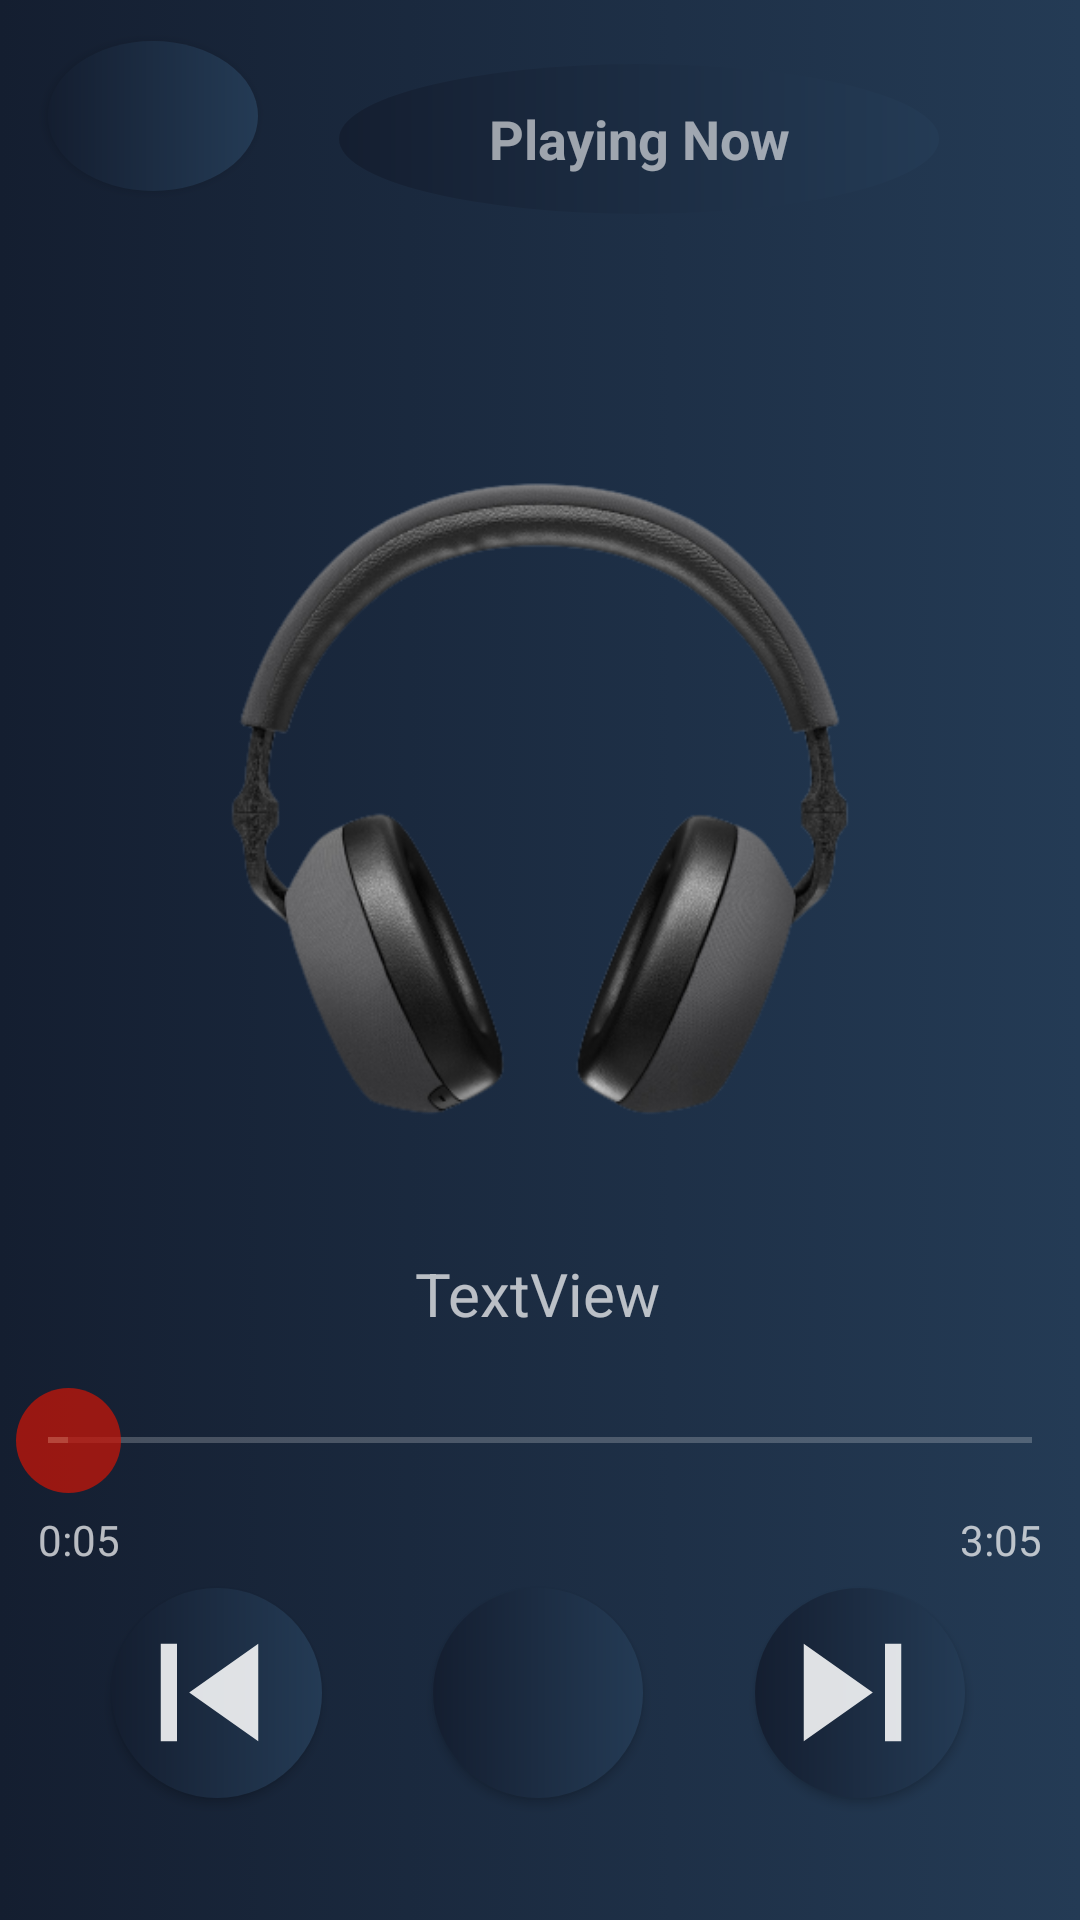

Android layout source for this screen:
<!-- AndroidManifest.xml: application theme Theme.DarkMusic -->
<!-- res/layout/activity_main2.xml -->
<?xml version="1.0" encoding="utf-8"?>

<androidx.constraintlayout.widget.ConstraintLayout xmlns:android="http://schemas.android.com/apk/res/android"
    xmlns:app="http://schemas.android.com/apk/res-auto"
    xmlns:tools="http://schemas.android.com/tools"
    android:layout_width="match_parent"
    android:layout_height="match_parent"
    android:background="@drawable/text_color"
    tools:context=".MainActivity2">

    <Button
        android:id="@+id/Play"
        android:layout_width="70dp"
        android:layout_height="70dp"
        android:layout_marginBottom="32dp"
        android:background="@drawable/btn_circle"
        android:textColor="#FFC107"
        android:textSize="34sp"
        app:layout_constraintBottom_toBottomOf="parent"
        app:layout_constraintEnd_toEndOf="parent"
        app:layout_constraintHorizontal_bias="0.498"
        app:layout_constraintStart_toStartOf="parent"
        app:layout_constraintTop_toBottomOf="@+id/seekBar"
        app:layout_constraintVertical_bias="0.786"
        tools:ignore="SpeakableTextPresentCheck" />

    <Button
        android:id="@+id/Goback"
        android:layout_width="70dp"
        android:layout_height="50dp"
        android:layout_marginStart="16dp"
        android:background="@drawable/btn_circle"
        android:drawableStart="@drawable/arrow_back"
        android:padding="10dp"
        app:layout_constraintBottom_toBottomOf="parent"
        app:layout_constraintStart_toStartOf="parent"
        app:layout_constraintTop_toTopOf="parent"
        app:layout_constraintVertical_bias="0.023"
        tools:ignore="SpeakableTextPresentCheck" />

    <TextView
        android:id="@+id/textView2"
        android:layout_width="200dp"
        android:layout_height="50dp"
        android:gravity="center"
        android:text="@string/playing_now"
        android:textColor="#94FFFFFF"
        android:textColorHint="#050000"
        android:textSize="18sp"
        android:textStyle="bold"
        android:background="@drawable/btn_circle"
        app:layout_constraintBottom_toBottomOf="parent"
        app:layout_constraintEnd_toEndOf="parent"
        app:layout_constraintHorizontal_bias="0.365"
        app:layout_constraintStart_toEndOf="@+id/Goback"
        app:layout_constraintTop_toTopOf="parent"
        app:layout_constraintVertical_bias="0.036"
        app:drawableEndCompat="@drawable/volume" />

    <SeekBar
        android:id="@+id/seekBar"
        android:layout_width="match_parent"
        android:layout_height="wrap_content"
        android:splitTrack="false"
        android:thumb="@drawable/seek_bar_icon"
        android:progress="2"
        app:layout_constraintBottom_toBottomOf="parent"
        app:layout_constraintEnd_toEndOf="parent"
        app:layout_constraintStart_toStartOf="parent"
        app:layout_constraintTop_toTopOf="parent"
        app:layout_constraintVertical_bias="0.765"
        tools:targetApi="lollipop" />

    <ImageView
        android:id="@+id/imageView"
        android:layout_width="wrap_content"
        android:layout_height="wrap_content"
        android:contentDescription="@string/playericon"
        app:layout_constraintBottom_toTopOf="@+id/seekBar"
        app:layout_constraintEnd_toEndOf="parent"
        app:layout_constraintStart_toStartOf="parent"
        app:layout_constraintTop_toBottomOf="@+id/textView2"
        app:srcCompat="@drawable/music_img"
        tools:ignore="ImageContrastCheck" />

    <TextView
        android:id="@+id/increase"
        android:layout_width="wrap_content"
        android:layout_height="wrap_content"
        android:layout_marginTop="6dp"
        android:layout_marginEnd="277dp"
        android:text="@string/_0_05"
        android:gravity="center"
        android:layout_marginStart="10dp"
        app:layout_constraintEnd_toStartOf="@+id/decrease"
        app:layout_constraintStart_toStartOf="parent"
        app:layout_constraintTop_toBottomOf="@+id/seekBar" />

    <TextView
        android:id="@+id/decrease"
        android:layout_width="wrap_content"
        android:layout_height="wrap_content"
        android:layout_marginTop="6dp"
        android:layout_marginEnd="10dp"
        android:text="@string/_3_05"
        android:gravity="center"
        app:layout_constraintEnd_toEndOf="parent"
        app:layout_constraintHorizontal_bias="0.928"
        app:layout_constraintStart_toEndOf="@+id/increase"
        app:layout_constraintTop_toBottomOf="@+id/seekBar" />

    <TextView
        android:id="@+id/SongText"
        android:layout_width="wrap_content"
        android:layout_height="wrap_content"
        android:text="@string/textview"
        android:textSize="20sp"
        android:textStyle="normal"
        android:singleLine="true"
        android:ellipsize="marquee"
        android:marqueeRepeatLimit="marquee_forever"
        android:scrollHorizontally="true"
        app:layout_constraintBottom_toTopOf="@+id/seekBar"
        app:layout_constraintEnd_toEndOf="parent"
        app:layout_constraintHorizontal_bias="0.498"
        app:layout_constraintStart_toStartOf="parent"
        app:layout_constraintTop_toTopOf="@+id/imageView"
        app:layout_constraintVertical_bias="0.952" />

    <Button
        android:id="@+id/previous"
        android:layout_width="70dp"
        android:layout_height="70dp"
        android:background="@drawable/btn_circle"
        android:drawableStart="@drawable/skip_previous"
        app:layout_constraintBottom_toBottomOf="@+id/Play"
        app:layout_constraintEnd_toStartOf="@+id/Play"
        app:layout_constraintStart_toStartOf="parent"
        tools:ignore="SpeakableTextPresentCheck" />

    <Button
        android:id="@+id/next"
        android:layout_width="70dp"
        android:layout_height="70dp"
        android:background="@drawable/btn_circle"
        android:drawableStart="@drawable/skip_next"
        app:layout_constraintBottom_toBottomOf="@+id/previous"
        app:layout_constraintEnd_toEndOf="parent"
        app:layout_constraintHorizontal_bias="0.493"
        app:layout_constraintStart_toEndOf="@+id/Play"
        tools:ignore="SpeakableTextPresentCheck" />
</androidx.constraintlayout.widget.ConstraintLayout>
<!-- resources referenced by this layout -->
<resources>
  <!-- drawable btn_circle (drawable) -->
  <?xml version="1.0" encoding="utf-8"?>
  
  <shape android:shape="oval" xmlns:android="http://schemas.android.com/apk/res/android">
     <gradient android:startColor="#141E30"
         android:endColor="#243B55"/>
  </shape>
  <!-- drawable music_img: png bitmap (drawable-v24, 79273 bytes) -->
  <!-- drawable seek_bar_icon (drawable) -->
  <?xml version="1.0" encoding="utf-8"?>
  
  <shape android:shape="oval" xmlns:android="http://schemas.android.com/apk/res/android">
    <solid android:color="#BACA1507"/>
    <size android:width="35dp"
          android:height="35dp"/>
  </shape>
  <!-- drawable skip_next (drawable) -->
  <vector xmlns:android="http://schemas.android.com/apk/res/android"
      android:width="65dp"
      android:height="65dp"
      android:viewportWidth="24"
      android:viewportHeight="24">
    <path
        android:fillColor="#DCFFFFFF"
        android:pathData="M6,18l8.5,-6L6,6v12zM16,6v12h2V6h-2z"/>
  </vector>
  <!-- drawable skip_previous (drawable) -->
  <vector xmlns:android="http://schemas.android.com/apk/res/android"
      android:width="65dp"
      android:height="65dp"
      android:viewportWidth="24"
      android:viewportHeight="24">
    <path
        android:fillColor="#DCFFFFFF"
        android:pathData="M6,6h2v12L6,18zM9.5,12l8.5,6L18,6z"/>
  </vector>
  <!-- drawable text_color (drawable) -->
  <?xml version="1.0" encoding="utf-8"?>
  
  <selector xmlns:android="http://schemas.android.com/apk/res/android">
   <item>
       <shape>
           <gradient android:startColor="#141E30"
                     android:endColor="#243B55"/>
       </shape>
   </item>
  </selector>
  <string name="_0_05">0:05</string>
  <string name="_3_05">3:05</string>
  <string name="playericon">PLAYERICON</string>
  <string name="playing_now">Playing Now</string>
  <string name="textview">TextView</string>
  <style name="Theme.DarkMusic" parent="Theme.AppCompat.NoActionBar">
          
          <item name="colorPrimary">@color/purple_500</item>
          <item name="colorPrimaryVariant">@color/purple_700</item>
          <item name="colorOnPrimary">@color/white</item>
          
          <item name="colorSecondary">@color/teal_200</item>
          <item name="colorSecondaryVariant">@color/teal_700</item>
          <item name="colorOnSecondary">@color/black</item>
          
          <item name="android:statusBarColor" tools:targetApi="l">?attr/colorPrimaryVariant</item>
          
      </style>
  <!-- not gathered from this repository: default colours our renderer supplied (Android Studio template values) -->
  <color name="purple_500">#FF6200EE</color>
  <color name="purple_700">#FF3700B3</color>
  <color name="teal_200">#FF03DAC5</color>
  <color name="teal_700">#FF018786</color>
  <color name="black">#FF000000</color>
  <color name="white">#FFFFFFFF</color>
</resources>
